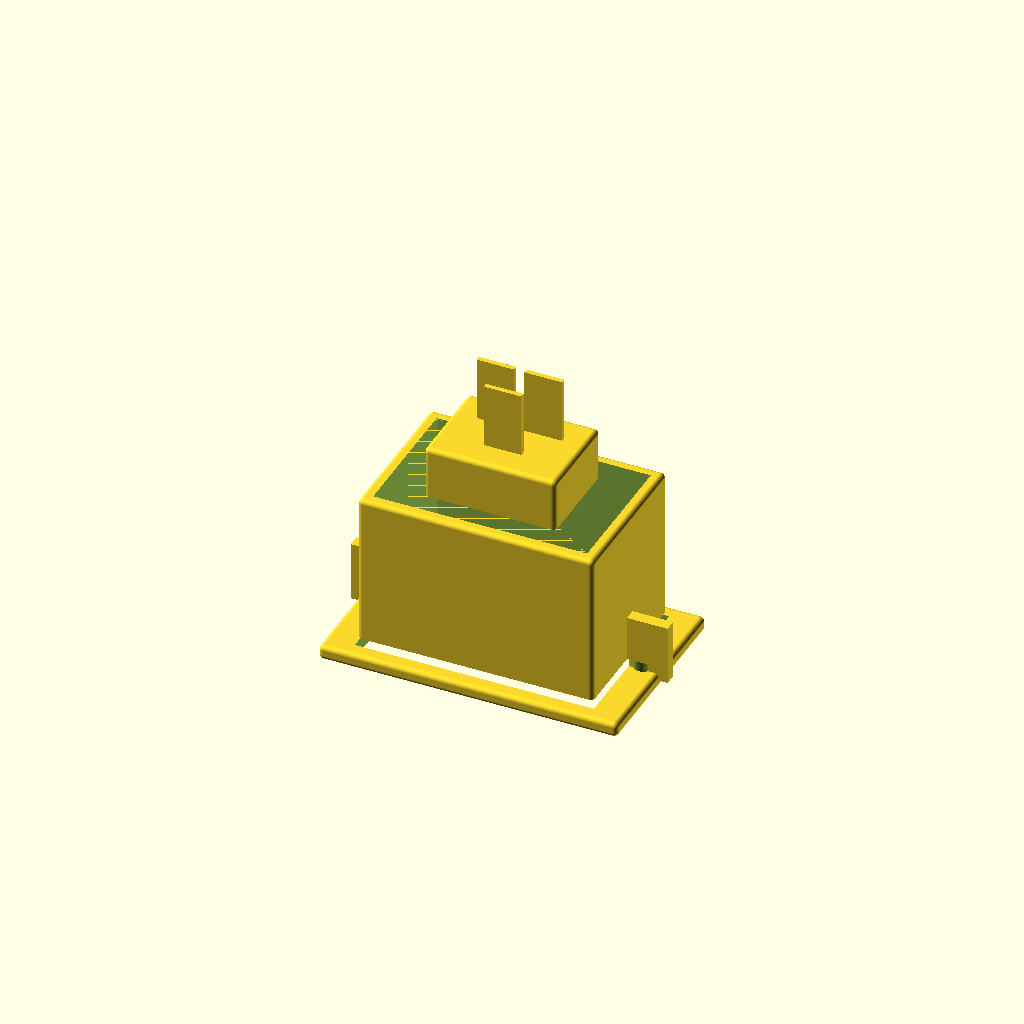
Cell 1: the model at its default parameters.
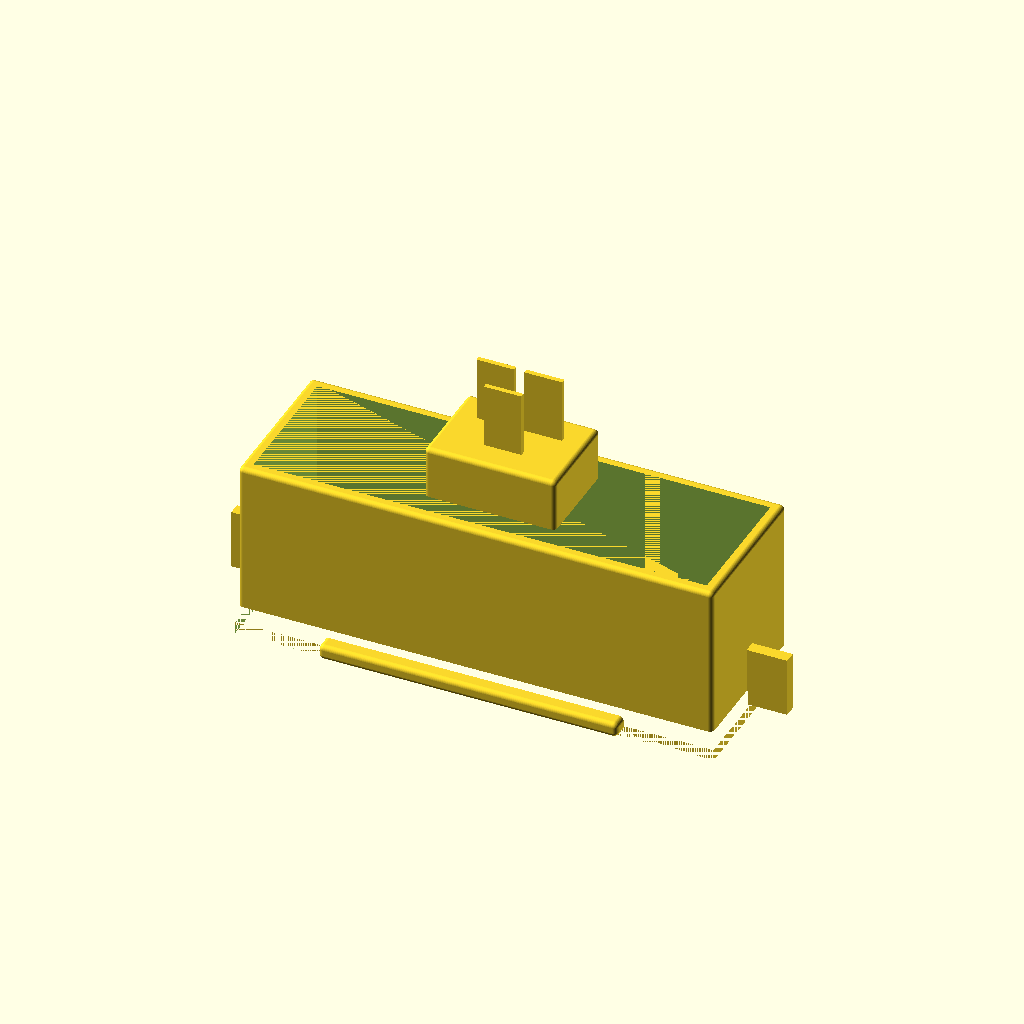
Cell 2: cutout_W = 80 (everything else at default).
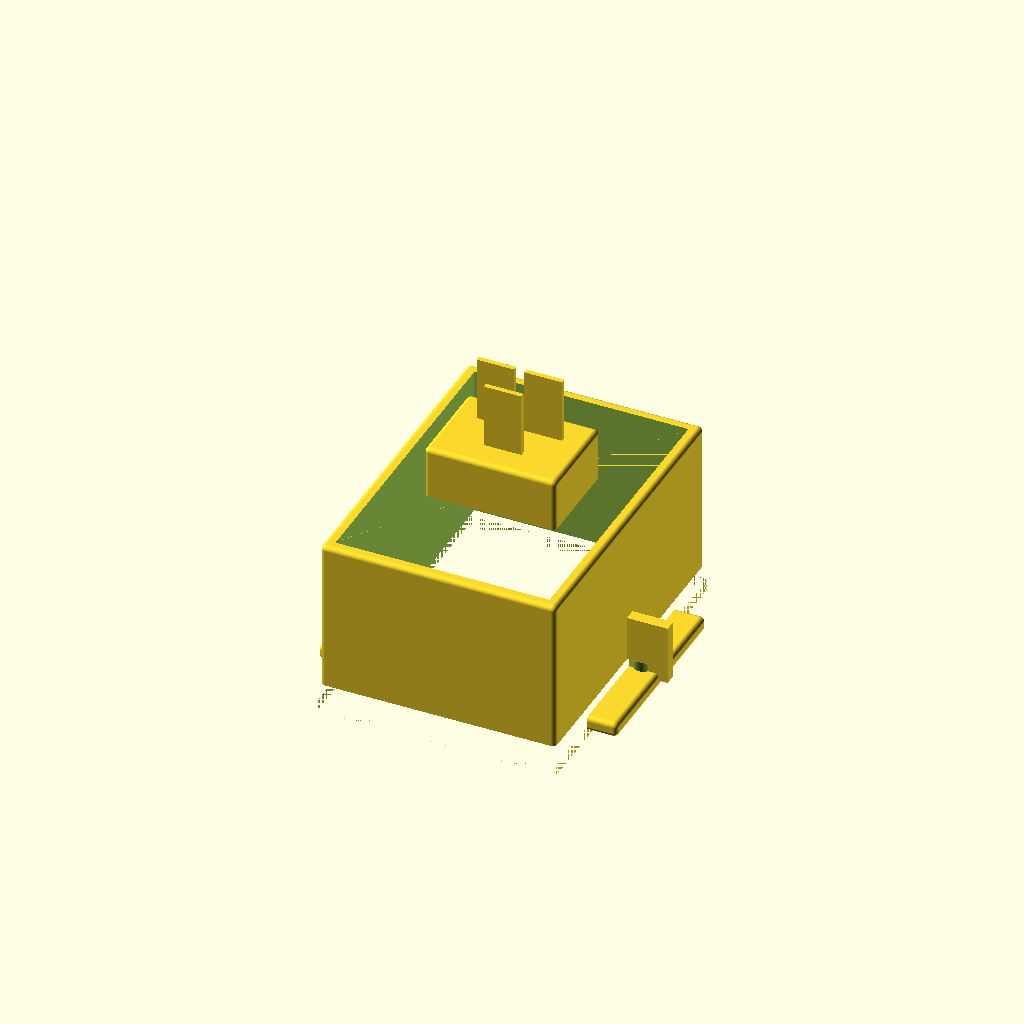
Cell 3: the same model with cutout_H = 54.
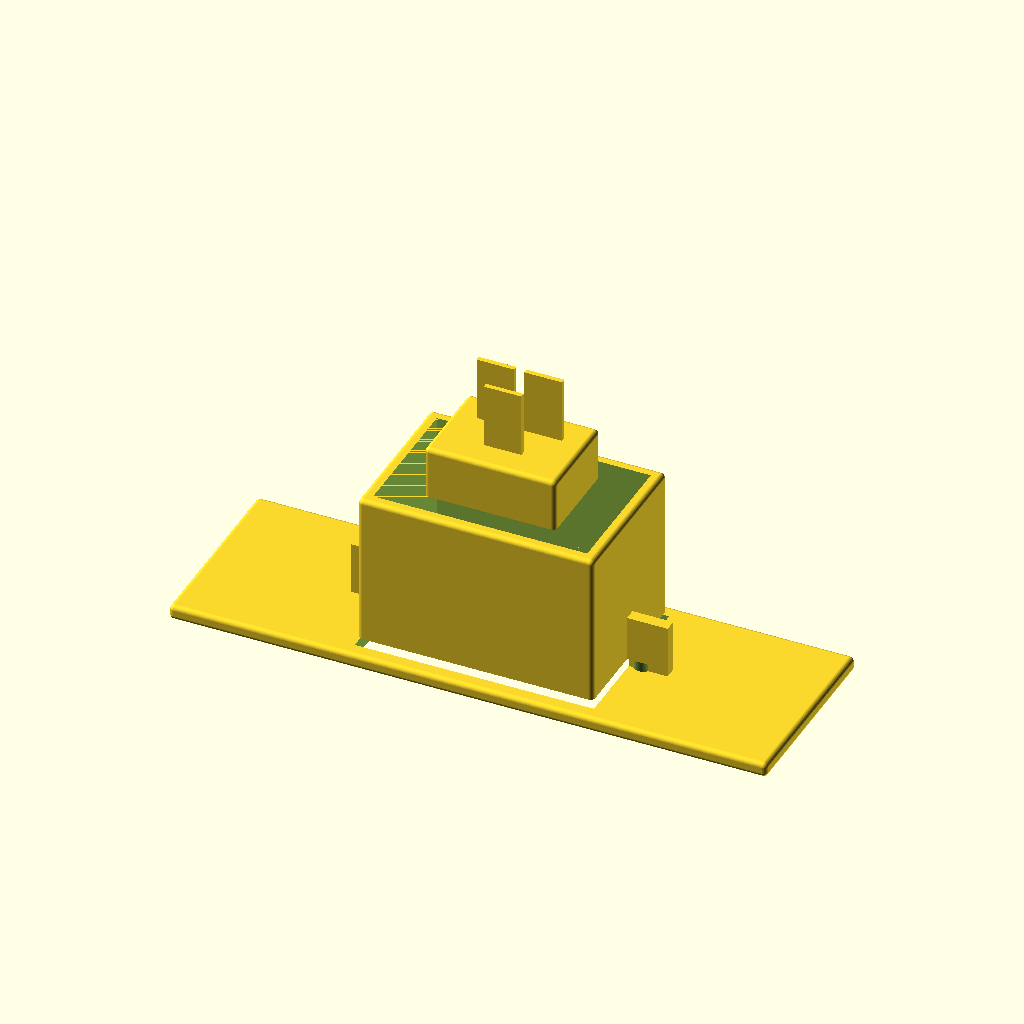
Cell 4 — flange_W set to 100, the other parameters unchanged.
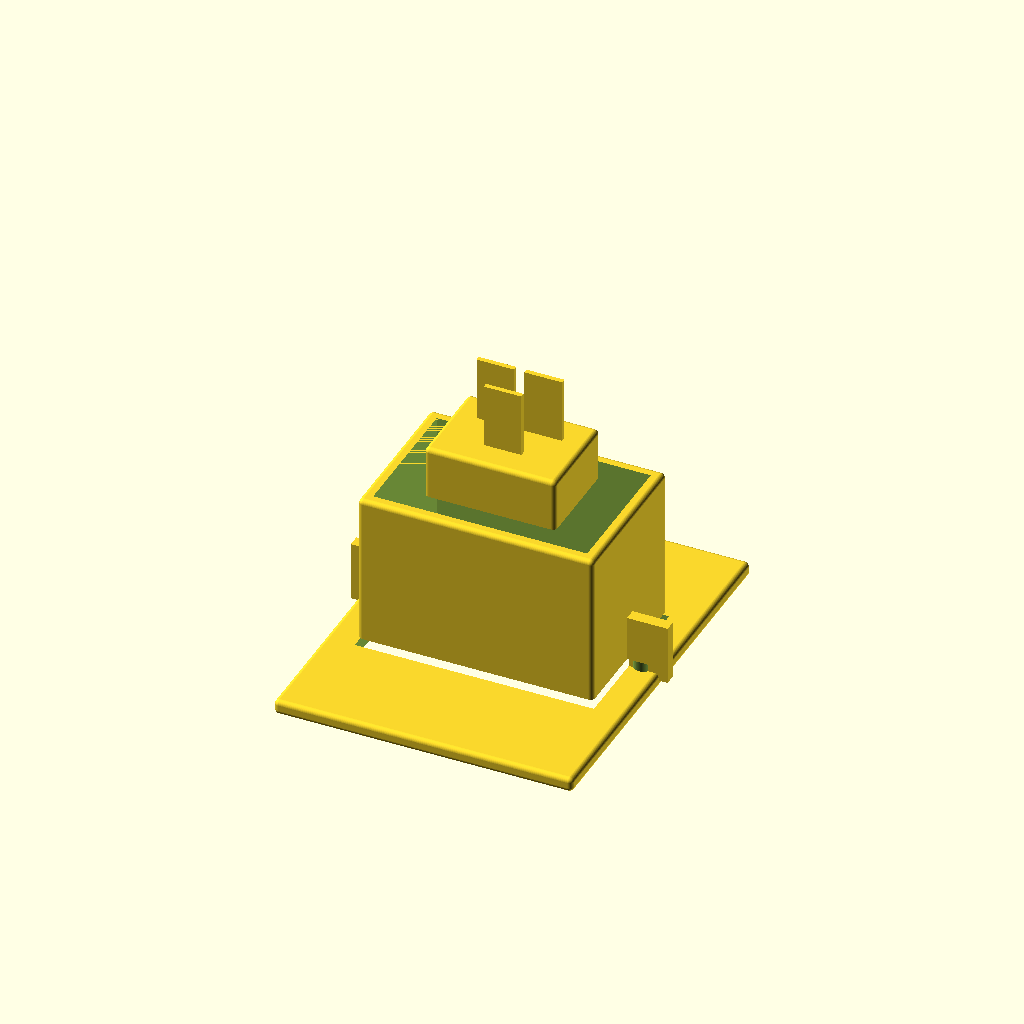
Cell 5: the same model with flange_H = 64.
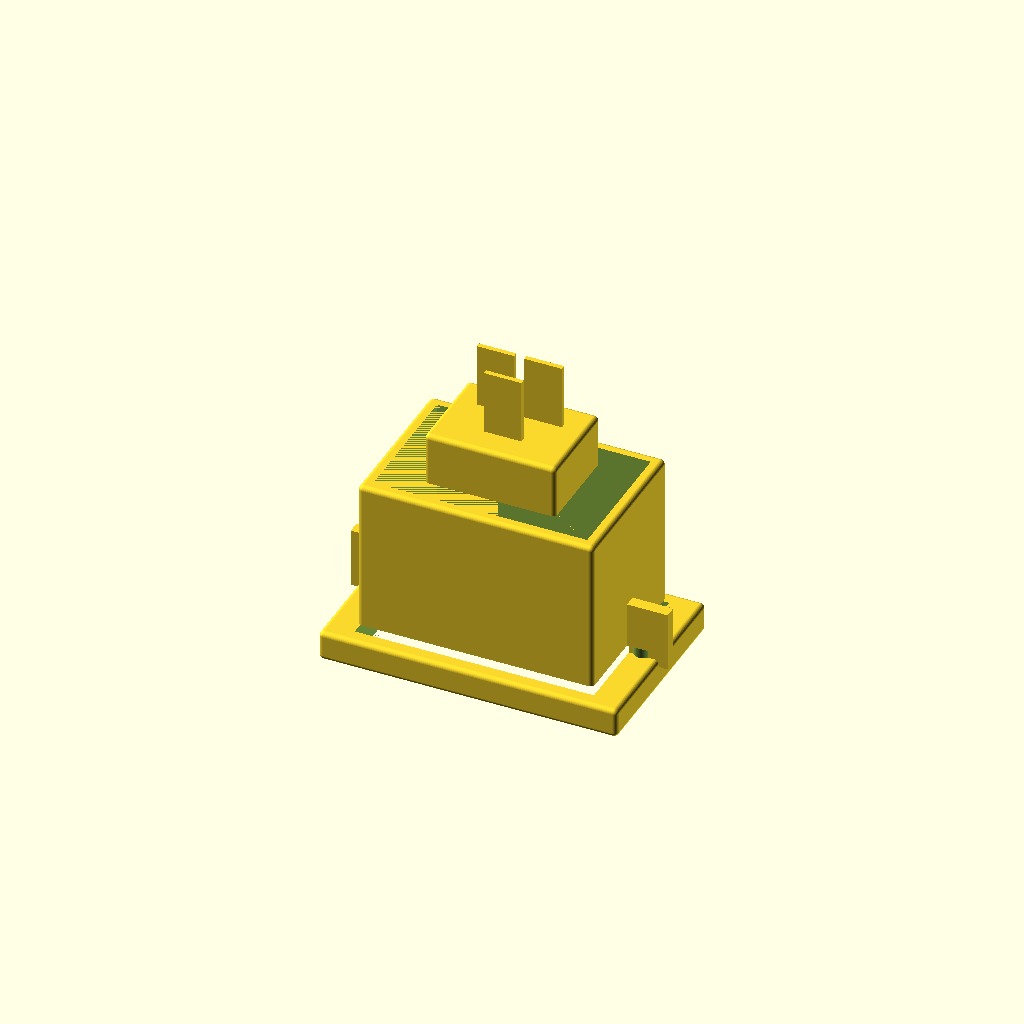
Cell 6: the same model with flange_t = 5.
All cells are drawn from one camera (rotation 55°, 0°, 25°, orthographic, colour scheme Cornfield), so only the parameter changes between them.
Source of the model, results/nopscadlib/ablations/no_retrieval/scad/iec__IEC_inlet_atx.scad:
// IEC C14 inlet module (ATX style) - 40.0mm x 27.0mm panel cutout
// Structural fixes:
// - Make IEC C14 face unmistakable: add trapezoid cavity + 3 pin slots + small key notches
// - Ensure all Z placements are derived from the same front reference plane (z=0 at front face)
// - Recalculate translates so solids overlap slightly and remain one connected object

$fn = 64;

// -------------------- Parameters --------------------
cutout_W = 40.0;                 // panel cutout width
cutout_H = 27.0;                 // panel cutout height

flange_W = 50.0;
flange_H = 32.0;
flange_t = 2.5;

body_depth = 28.0;
body_wall_t = 1.8;
body_clearance = 0.3;

screw_hole_d = 3.2;
screw_hole_spacing_W = 44.0;
screw_hole_offset_Y = 0.0;

terminal_block_W = 22.0;
terminal_block_H = 16.0;
terminal_block_depth = 10.0;

overlap = 1.2;                   // 1-2mm overlap for robust unions

// Side retention "ears"/clips (kept connected)
clip_W = 8.0;
clip_T = 2.0;
clip_L = 10.0;

// Rear spade terminals (kept connected)
spade_W = 6.3;
spade_T = 0.8;
spade_L = 12.0;
spade_spacing_X = 8.0;
spade_spacing_Y = 6.0;

// Edge softening (small; avoid heavy Minkowski on detailed cutouts)
chamfer_r = 0.8;

// -------------------- IEC C14 front details (cutouts) --------------------
// Approximate IEC C14 socket cavity (trapezoid-ish) + 3 pin holes.
iec_cavity_top_W = 26.0;
iec_cavity_bot_W = 22.0;
iec_cavity_H     = 18.0;
iec_cavity_depth = 9.0;          // recess depth into body

pin_hole_W = 6.0;                // rectangular pin slot width
pin_hole_H = 3.2;                // rectangular pin slot height
pin_hole_depth = 12.0;           // deeper than cavity so it clearly cuts through recess

pin_pitch_X = 10.0;              // L-N spacing
pin_row_Y   = 3.8;               // L/N row above center
pin_gnd_Y   = -4.8;              // ground below center

// Small "key" notches near top corners (common visual cue on IEC inlets)
key_notch_W = 2.2;
key_notch_H = 2.2;
key_notch_depth = 2.0;

// -------------------- Derived reference planes --------------------
// Coordinate convention: FRONT FACE of flange is at z=0, positive z goes rearward.
z_flange_center = flange_t/2;
z_body_front    = flange_t - overlap;                 // body starts slightly into flange
z_body_center   = z_body_front + body_depth/2;
z_body_rear     = z_body_front + body_depth;

z_term_center   = (z_body_rear - overlap) + terminal_block_depth/2;
z_term_rear     = (z_body_rear - overlap) + terminal_block_depth;

z_spade_center  = (z_term_rear - overlap) + spade_L/2;

// -------------------- Helpers --------------------
module rounded_box(size=[10,10,10], r=1.0, center=true) {
  rr = min(r, min(size[0], min(size[1], size[2]))/2 - 0.01);
  if (rr <= 0) cube(size, center=center);
  else minkowski() {
    cube([size[0]-2*rr, size[1]-2*rr, size[2]-2*rr], center=center);
    sphere(r=rr);
  }
}

module screw_hole_cyl(h) {
  cylinder(h=h, r=screw_hole_d/2, center=true);
}

// -------------------- Base solids --------------------
module front_flange_solid() {
  translate([0,0,z_flange_center])
    rounded_box([flange_W, flange_H, flange_t], r=chamfer_r, center=true);
}

module inlet_body_outer() {
  body_W = cutout_W - 2*body_clearance;
  body_H = cutout_H - 2*body_clearance;

  translate([0,0,z_body_center])
    rounded_box([body_W, body_H, body_depth], r=chamfer_r, center=true);
}

module inlet_body_inner_void() {
  // Hollow from the rear, leaving walls and leaving the front face intact
  body_W = cutout_W - 2*body_clearance;
  body_H = cutout_H - 2*body_clearance;

  inner_W = body_W - 2*body_wall_t;
  inner_H = body_H - 2*body_wall_t;
  inner_D = body_depth - body_wall_t;

  // Start the void slightly behind the body front so the front face remains solid
  // (and so the IEC recess/pin cutouts have material around them).
  z_void_center = (z_body_front + body_wall_t) + inner_D/2;

  translate([0,0,z_void_center])
    cube([inner_W, inner_H, inner_D], center=true);
}

module rear_terminal_block() {
  translate([0,0,z_term_center])
    rounded_box([terminal_block_W, terminal_block_H, terminal_block_depth], r=chamfer_r, center=true);
}

module retention_clips() {
  // Side ears connected to body sides
  body_W = cutout_W - 2*body_clearance;

  xL = -(body_W/2 + clip_W/2 - overlap);
  xR = +(body_W/2 + clip_W/2 - overlap);

  // Put clips near the front, overlapping into the body
  zC = z_body_front + clip_L/2;

  union() {
    translate([xL, 0, zC]) cube([clip_W, clip_T, clip_L], center=true);
    translate([xR, 0, zC]) cube([clip_W, clip_T, clip_L], center=true);
  }
}

module terminal_spades() {
  union() {
    translate([-spade_spacing_X/2,  spade_spacing_Y/2, z_spade_center])
      cube([spade_W, spade_T, spade_L], center=true); // L
    translate([ spade_spacing_X/2,  spade_spacing_Y/2, z_spade_center])
      cube([spade_W, spade_T, spade_L], center=true); // N
    translate([ 0,                -spade_spacing_Y/2, z_spade_center])
      cube([spade_W, spade_T, spade_L], center=true); // G
  }
}

// -------------------- Negative geometry (cutouts) --------------------
module panel_cutout_envelope() {
  // Thin gauge at the front, overlapping the flange so it stays connected
  gauge_t = 0.8;
  translate([0,0,gauge_t/2 - overlap/2])
    cube([cutout_W, cutout_H, gauge_t + overlap], center=true);
}

module flange_opening_void() {
  // Through-hole in flange matching panel cutout
  translate([0,0,z_flange_center])
    cube([cutout_W, cutout_H, flange_t + 2*overlap], center=true);
}

module mounting_screw_holes_void() {
  h = flange_t + 2*overlap;
  translate([-screw_hole_spacing_W/2, screw_hole_offset_Y, z_flange_center]) screw_hole_cyl(h);
  translate([ screw_hole_spacing_W/2, screw_hole_offset_Y, z_flange_center]) screw_hole_cyl(h);
}

module front_bezel_recess_void() {
  // Shallow rectangular recess around the cavity to mimic the IEC face bezel
  bezel_W = 32.0;
  bezel_H = 22.0;
  bezel_d = 1.2;

  translate([0,0,bezel_d/2])
    cube([bezel_W, bezel_H, bezel_d], center=true);
}

module iec_front_cavity_void() {
  // Trapezoidal recess cut from the very front (z=0) into the body
  translate([0,0,iec_cavity_depth/2])
    linear_extrude(height=iec_cavity_depth, center=true, convexity=10)
      polygon(points=[
        [-iec_cavity_bot_W/2, -iec_cavity_H/2],
        [ iec_cavity_bot_W/2, -iec_cavity_H/2],
        [ iec_cavity_top_W/2,  iec_cavity_H/2],
        [-iec_cavity_top_W/2,  iec_cavity_H/2]
      ]);
}

module iec_pin_holes_void() {
  // Three rectangular pin slots cut deeper than the cavity
  translate([0,0,pin_hole_depth/2]) union() {
    translate([-pin_pitch_X/2, pin_row_Y, 0])
      cube([pin_hole_W, pin_hole_H, pin_hole_depth], center=true);
    translate([ pin_pitch_X/2, pin_row_Y, 0])
      cube([pin_hole_W, pin_hole_H, pin_hole_depth], center=true);
    translate([0, pin_gnd_Y, 0])
      cube([pin_hole_W, pin_hole_H, pin_hole_depth], center=true);
  }
}

module iec_key_notches_void() {
  // Small square notches near the top corners of the cavity area (visual IEC cue)
  // Positioned relative to the cavity top width and height.
  x_off = iec_cavity_top_W/2 - key_notch_W/2;
  y_off = iec_cavity_H/2 - key_notch_H/2;

  translate([0,0,key_notch_depth/2]) union() {
    translate([ x_off, y_off, 0]) cube([key_notch_W, key_notch_H, key_notch_depth], center=true);
    translate([-x_off, y_off, 0]) cube([key_notch_W, key_notch_H, key_notch_depth], center=true);
  }
}

// -------------------- Assembly --------------------
module main_solid() {
  union() {
    front_flange_solid();
    inlet_body_outer();
    rear_terminal_block();
    retention_clips();
    terminal_spades();

    // Connected gauge for the 40x27 cutout reference
    panel_cutout_envelope();
  }
}

module complete_model() {
  difference() {
    main_solid();

    // Flange opening + screw holes
    flange_opening_void();
    mounting_screw_holes_void();

    // Hollow the body from the rear
    inlet_body_inner_void();

    // IEC C14 recognizable front details
    front_bezel_recess_void();
    iec_front_cavity_void();
    iec_pin_holes_void();
    iec_key_notches_void();
  }
}

// Final Output
complete_model();
Parameter table extracted from the source (name, type, default, range or options):
cutout_W: number, default 40
cutout_H: number, default 27
flange_W: number, default 50
flange_H: number, default 32
flange_t: number, default 2.5
body_depth: number, default 28
body_wall_t: number, default 1.8
body_clearance: number, default 0.3
screw_hole_d: number, default 3.2
screw_hole_spacing_W: number, default 44
screw_hole_offset_Y: number, default 0
terminal_block_W: number, default 22
terminal_block_H: number, default 16
terminal_block_depth: number, default 10
overlap: number, default 1.2
clip_W: number, default 8
clip_T: number, default 2
clip_L: number, default 10
spade_W: number, default 6.3
spade_T: number, default 0.8
spade_L: number, default 12
spade_spacing_X: number, default 8
spade_spacing_Y: number, default 6
chamfer_r: number, default 0.8
iec_cavity_top_W: number, default 26
iec_cavity_bot_W: number, default 22
iec_cavity_H: number, default 18
iec_cavity_depth: number, default 9
pin_hole_W: number, default 6
pin_hole_H: number, default 3.2
pin_hole_depth: number, default 12
pin_pitch_X: number, default 10
pin_row_Y: number, default 3.8
pin_gnd_Y: number, default -4.8
key_notch_W: number, default 2.2
key_notch_H: number, default 2.2
key_notch_depth: number, default 2
